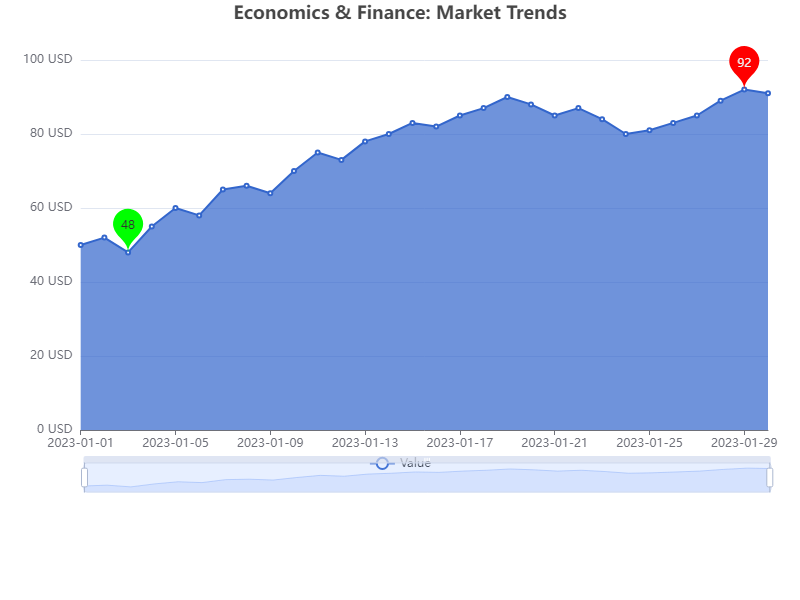

Data behind this chart, as committed beside it:
date, value
2023-01-01, 50
2023-01-02, 52
2023-01-03, 48
2023-01-04, 55
2023-01-05, 60
2023-01-06, 58
2023-01-07, 65
2023-01-08, 66
2023-01-09, 64
2023-01-10, 70
2023-01-11, 75
2023-01-12, 73
2023-01-13, 78
2023-01-14, 80
2023-01-15, 83
2023-01-16, 82
2023-01-17, 85
2023-01-18, 87
2023-01-19, 90
2023-01-20, 88
2023-01-21, 85
2023-01-22, 87
2023-01-23, 84
2023-01-24, 80
2023-01-25, 81
2023-01-26, 83
2023-01-27, 85
2023-01-28, 89
2023-01-29, 92
2023-01-30, 91
